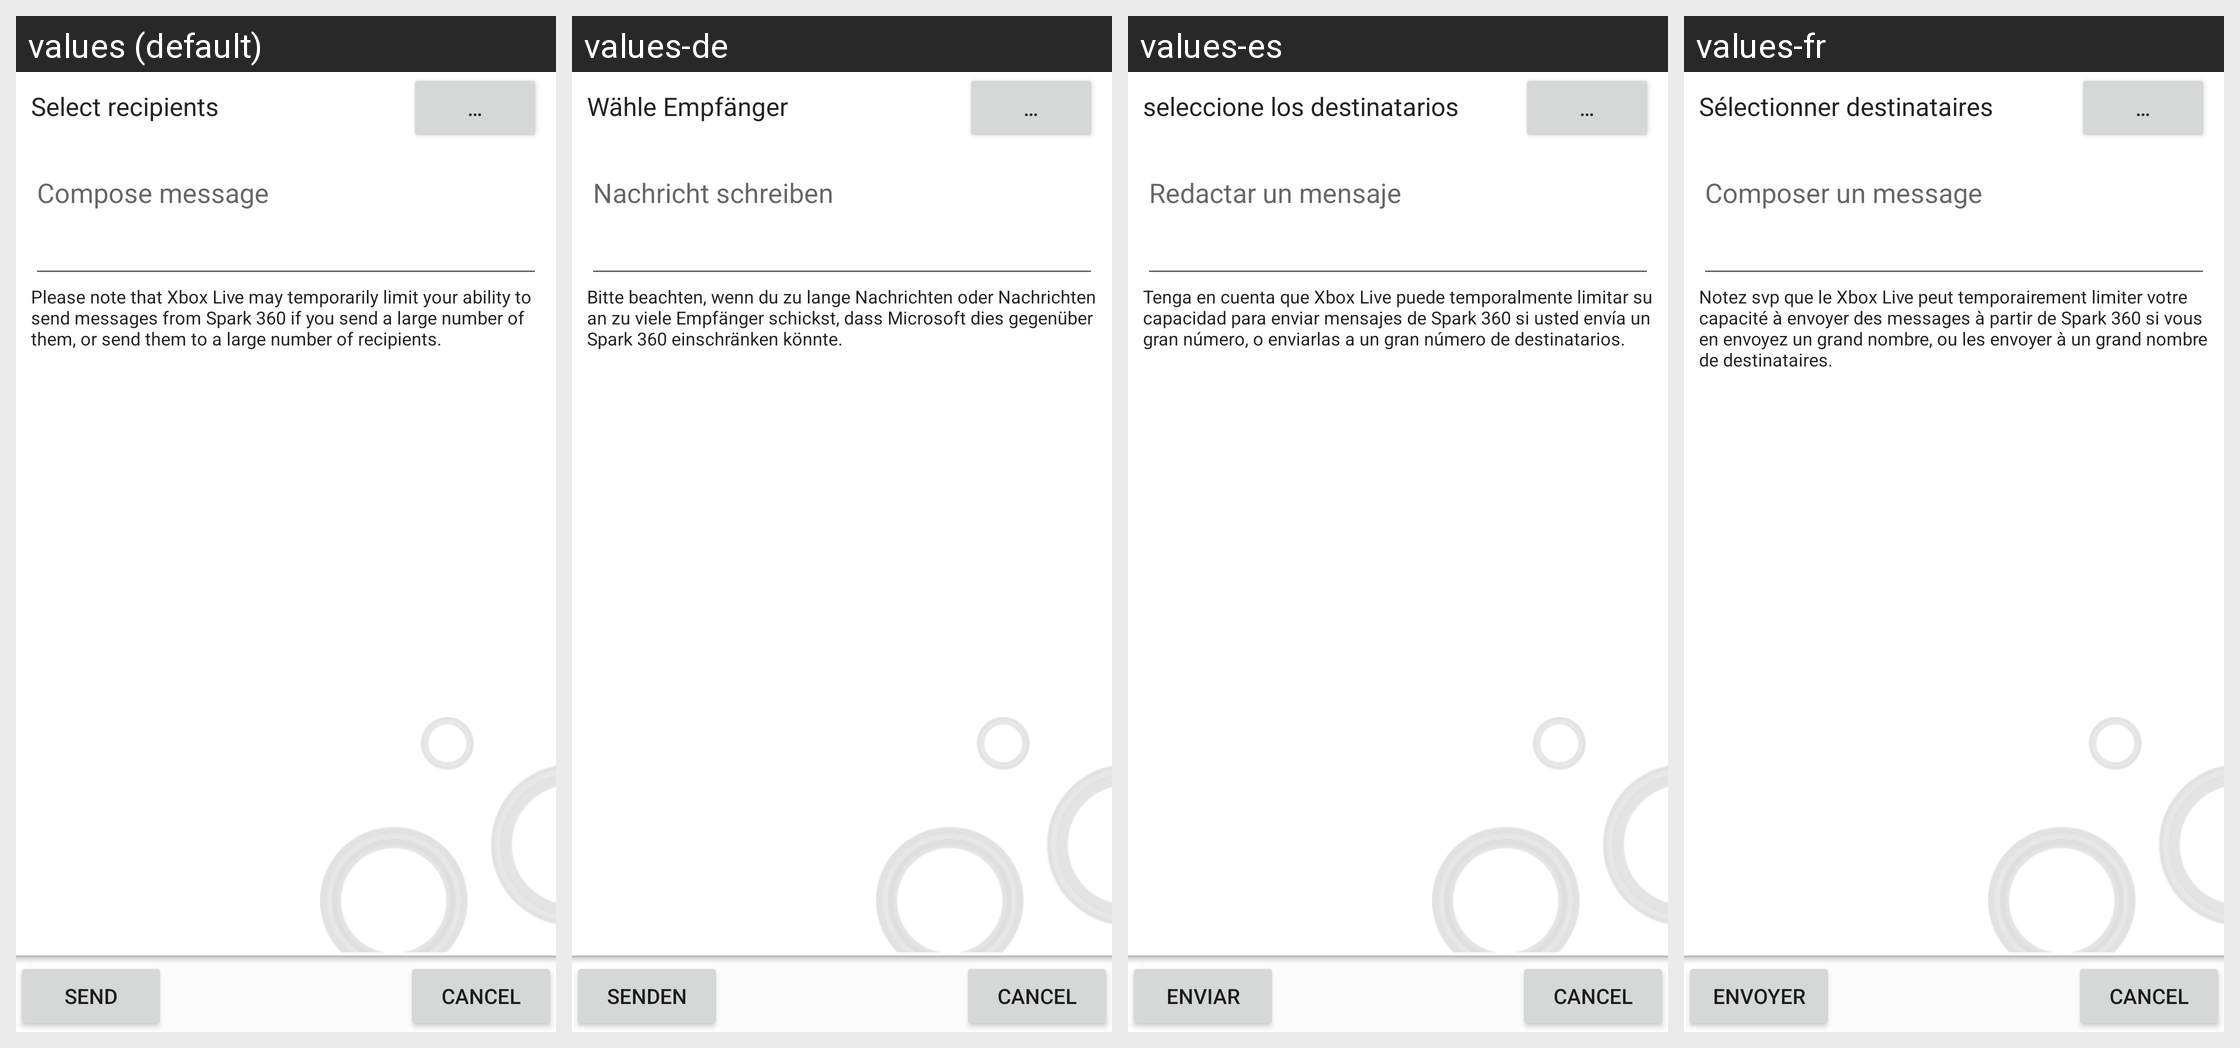

This grid shows one Android layout under several languages. Give, for every string resource on the screen, its name, the default text and each shown locale's text.
Android screen res/layout/xbl_message_compose.xml rendered under 4 locales, left to right: values (default), values-de, values-es, values-fr. Device: Nexus 5 (rendered at 1080×1920; each locale shown at half size, 540×960, under a caption strip naming it); theme Theme.MaterialComponents.DayNight.NoActionBar.
Other locales in the repository, not shown: values-en-rGB.
Strings drawn on this screen, with the default value and each locale's value (text and hints the layout hard-codes, and strings that could not be matched under every locale, appear in the picture but are not listed):

send
  values: Send
  values-de: Senden
  values-es: Enviar
  values-fr: Envoyer

select_recipients
  values: Select recipients
  values-de: Wähle Empfänger
  values-es: seleccione los destinatarios
  values-fr: Sélectionner destinataires

ellipsis
  values: …
  values-de: …
  values-es: …
  values-fr: …

compose_message
  values: Compose message
  values-de: Nachricht schreiben
  values-es: Redactar un mensaje
  values-fr: Composer un message

message_warning
  values: Please note that Xbox Live may temporarily limit your ability to send messages from Spark 360 if you send a large number of them, or send them to a large number of recipients.
  values-de: Bitte beachten, wenn du zu lange Nachrichten oder Nachrichten an zu viele Empfänger schickst, dass Microsoft dies gegenüber Spark 360 einschränken könnte.
  values-es: Tenga en cuenta que Xbox Live puede temporalmente limitar su capacidad para enviar mensajes de Spark 360 si usted envía un gran número, o enviarlas a un gran número de destinatarios.
  values-fr: Notez svp que le Xbox Live peut temporairement limiter votre capacité à envoyer des messages à partir de Spark 360 si vous en envoyez un grand nombre, ou les envoyer à un grand nombre de destinataires.
